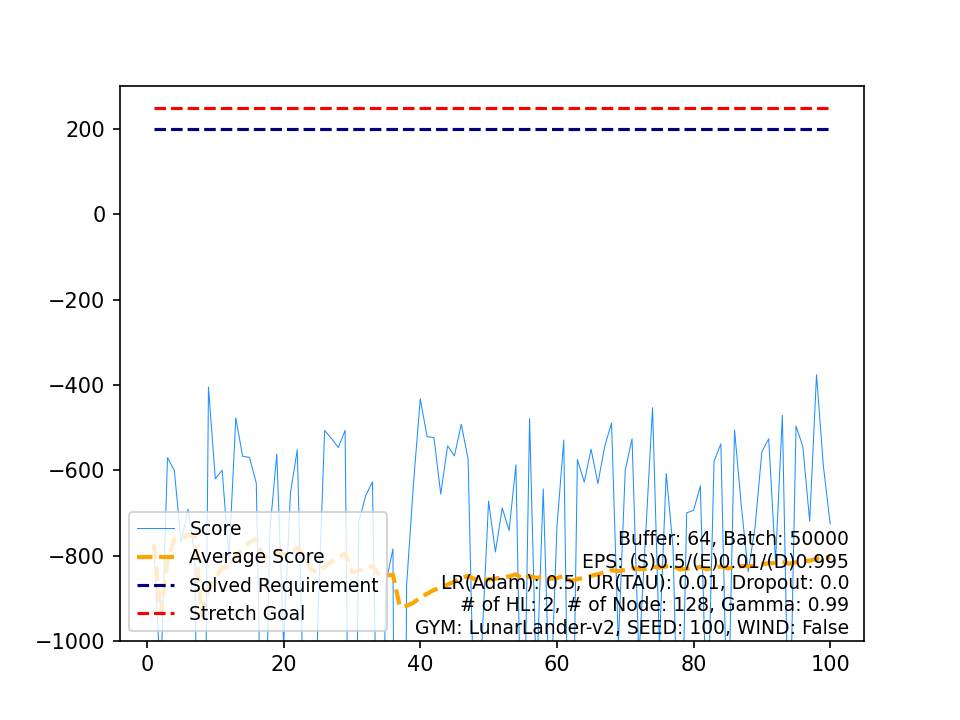

The file beside this chart, header and first rows:
, Score, Average Score, Timestamp, Solved Requirement, Stretch Goal
0, -773.3, -773.3, 131, 200, 250
1, -1099, -936.4, 159, 200, 250
2, -570.7, -814.5, 91, 200, 250
3, -600.4, -760.9, 106, 200, 250
4, -768.8, -762.5, 132, 200, 250
5, -691.6, -750.7, 117, 200, 250
6, -798.4, -757.5, 122, 200, 250
7, -2192, -936.8, 258, 200, 250
8, -405.2, -877.7, 103, 200, 250
9, -620, -851.9, 75, 200, 250
10, -600.2, -829.1, 78, 200, 250
11, -806.9, -827.2, 102, 200, 250
12, -477.6, -800.3, 80, 200, 250
13, -567.6, -783.7, 71, 200, 250
14, -569.8, -769.4, 83, 200, 250
15, -630.4, -760.7, 79, 200, 250
16, -1502, -804.4, 188, 200, 250
17, -739.2, -800.8, 116, 200, 250
18, -562, -788.2, 104, 200, 250
19, -1010, -799.3, 144, 200, 250
20, -653.2, -792.3, 79, 200, 250
21, -551.9, -781.4, 93, 200, 250
22, -1193, -799.3, 168, 200, 250
23, -1619, -833.4, 222, 200, 250
24, -959.6, -838.5, 137, 200, 250
25, -506.7, -825.7, 89, 200, 250
26, -525.6, -814.6, 73, 200, 250
27, -546.7, -805, 85, 200, 250
28, -506.6, -794.8, 76, 200, 250
29, -2145, -839.7, 277, 200, 250
30, -722.2, -836, 97, 200, 250
31, -659.7, -830.5, 91, 200, 250
32, -627.4, -824.3, 122, 200, 250
33, -1577, -846.4, 190, 200, 250
34, -862.8, -846.9, 157, 200, 250
35, -784.5, -845.2, 151, 200, 250
36, -3587, -919.3, 324, 200, 250
37, -870.1, -918, 131, 200, 250
38, -632.5, -910.7, 73, 200, 250
39, -432.6, -898.7, 77, 200, 250
40, -521.4, -889.5, 84, 200, 250
41, -523.2, -880.8, 75, 200, 250
42, -655.9, -875.6, 87, 200, 250
43, -542.8, -868, 78, 200, 250
44, -566.6, -861.3, 110, 200, 250
45, -492.2, -853.3, 124, 200, 250
46, -573.8, -847.3, 74, 200, 250
47, -1272, -856.2, 186, 200, 250
48, -1011, -859.3, 129, 200, 250
49, -672.7, -855.6, 103, 200, 250
50, -791.8, -854.3, 113, 200, 250
51, -688.4, -851.1, 104, 200, 250
52, -741.5, -849.1, 107, 200, 250
53, -587.6, -844.2, 73, 200, 250
54, -1431, -854.9, 205, 200, 250
55, -478.9, -848.2, 73, 200, 250
56, -1107, -852.7, 170, 200, 250
57, -643.9, -849.1, 98, 200, 250
58, -1185, -854.8, 159, 200, 250
59, -734.8, -852.8, 115, 200, 250
... 40 more rows
